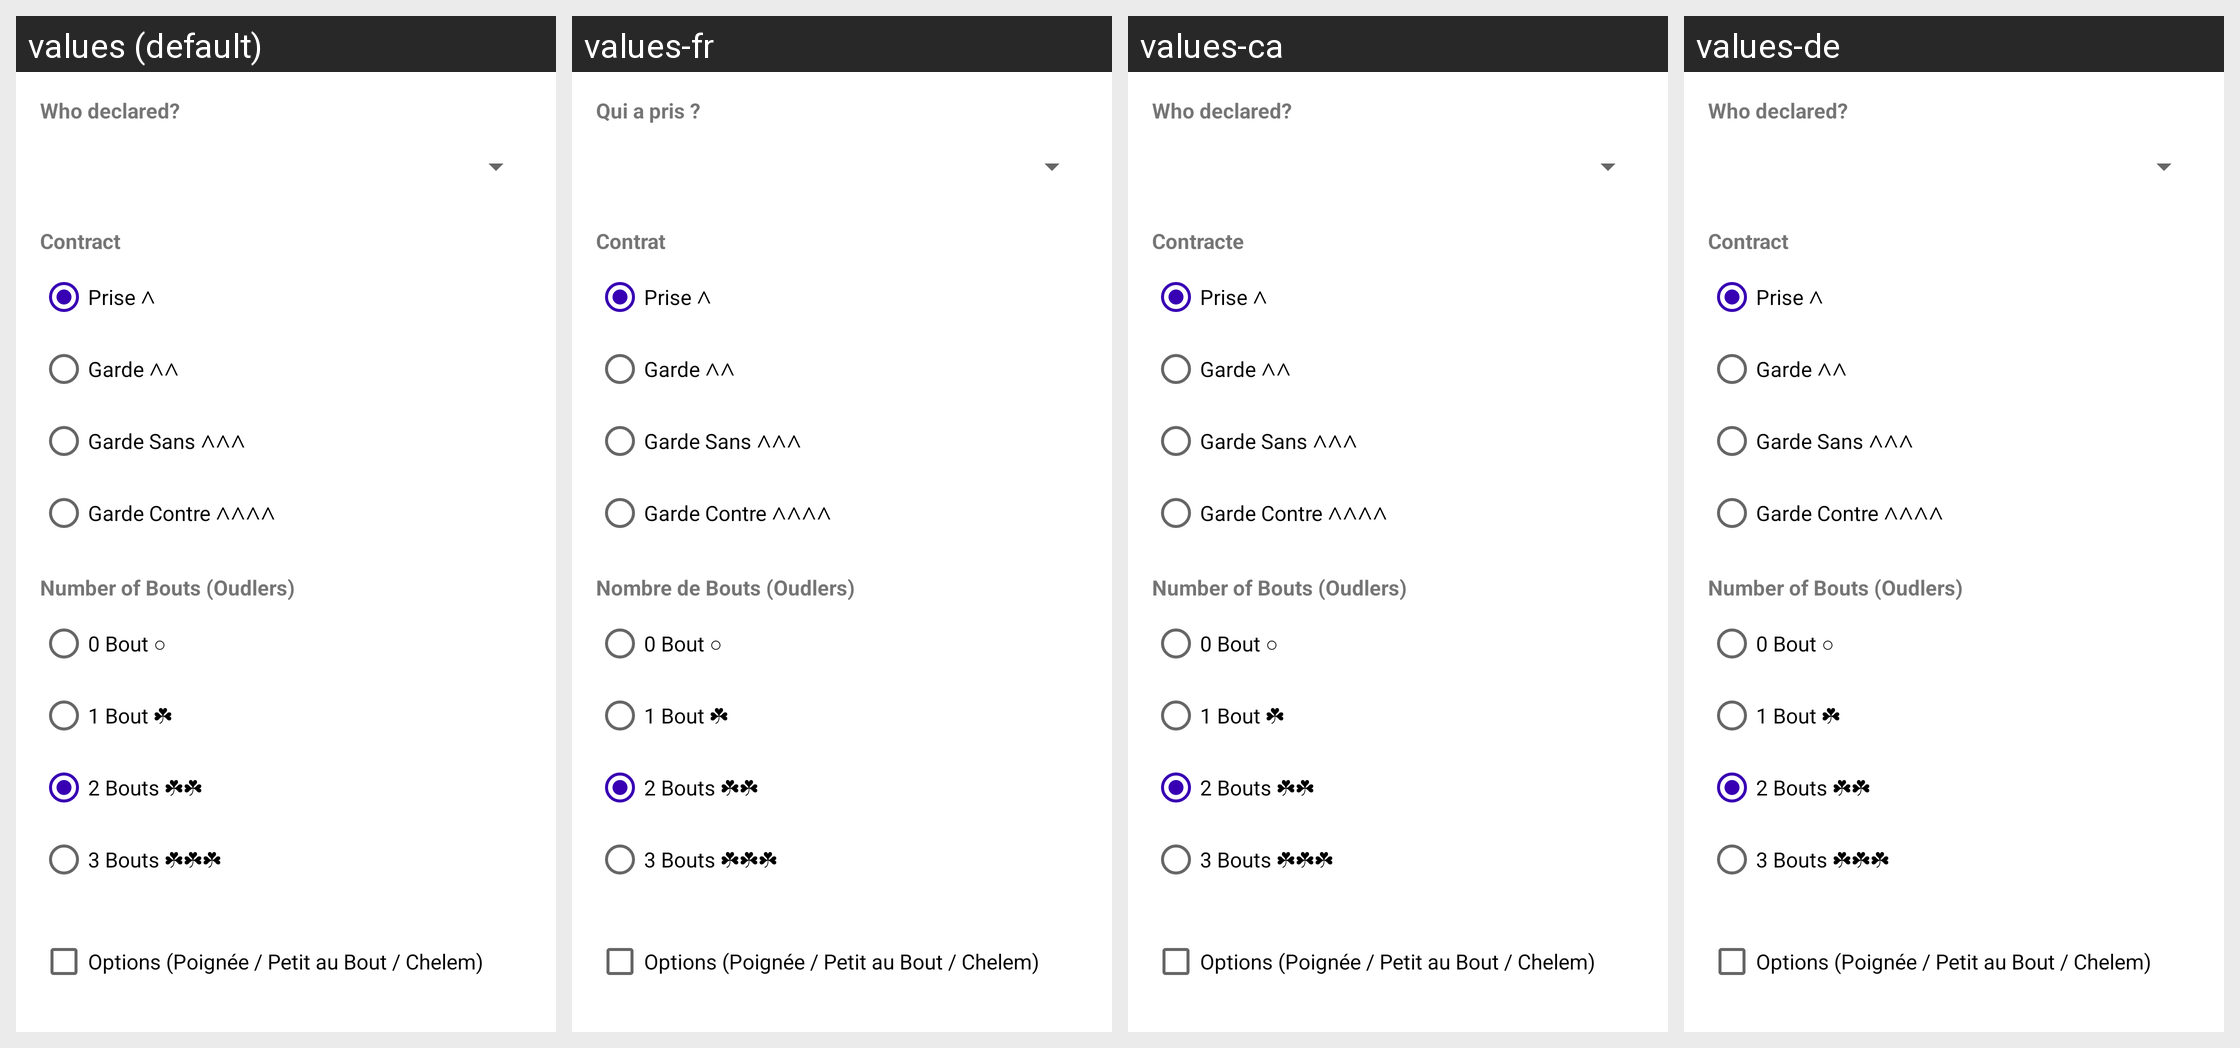

The same Android screen rendered under several of its app's locales, left to right. List the strings drawn on it with the default value and each locale's translation.
Android screen res/layout/dialog_tarot_round.xml rendered under 4 locales, left to right: values (default), values-fr, values-ca, values-de. Device: Nexus 5 (rendered at 1080×1920; each locale shown at half size, 540×960, under a caption strip naming it); theme Theme.ScoreHub.
Strings drawn on this screen, with the default value and each locale's value (text and hints the layout hard-codes, and strings that could not be matched under every locale, appear in the picture but are not listed):

tarot_who_declared
  values: Who declared?
  values-fr: Qui a pris ?
  values-ca: Who declared?  [not translated; the default value is used]
  values-de: Who declared?  [not translated; the default value is used]

tarot_choose_contract
  values: Contract
  values-fr: Contrat
  values-ca: Contracte
  values-de: Contract  [not translated; the default value is used]

tarot_contract_prise
  values: Prise ∧
  values-fr: Prise ∧
  values-ca: Prise ∧  [not translated; the default value is used]
  values-de: Prise ∧  [not translated; the default value is used]

tarot_contract_garde
  values: Garde ∧∧
  values-fr: Garde ∧∧
  values-ca: Garde ∧∧  [not translated; the default value is used]
  values-de: Garde ∧∧  [not translated; the default value is used]

tarot_contract_garde_sans
  values: Garde Sans ∧∧∧
  values-fr: Garde Sans ∧∧∧
  values-ca: Garde Sans ∧∧∧  [not translated; the default value is used]
  values-de: Garde Sans ∧∧∧  [not translated; the default value is used]

tarot_contract_garde_contre
  values: Garde Contre ∧∧∧∧
  values-fr: Garde Contre ∧∧∧∧
  values-ca: Garde Contre ∧∧∧∧  [not translated; the default value is used]
  values-de: Garde Contre ∧∧∧∧  [not translated; the default value is used]

tarot_bouts_count
  values: Number of Bouts (Oudlers)
  values-fr: Nombre de Bouts (Oudlers)
  values-ca: Number of Bouts (Oudlers)  [not translated; the default value is used]
  values-de: Number of Bouts (Oudlers)  [not translated; the default value is used]

tarot_bouts_0
  values: 0 Bout ○
  values-fr: 0 Bout ○
  values-ca: 0 Bout ○  [not translated; the default value is used]
  values-de: 0 Bout ○  [not translated; the default value is used]

tarot_bouts_1
  values: 1 Bout ☘
  values-fr: 1 Bout ☘
  values-ca: 1 Bout ☘  [not translated; the default value is used]
  values-de: 1 Bout ☘  [not translated; the default value is used]

tarot_bouts_2
  values: 2 Bouts ☘☘
  values-fr: 2 Bouts ☘☘
  values-ca: 2 Bouts ☘☘  [not translated; the default value is used]
  values-de: 2 Bouts ☘☘  [not translated; the default value is used]

tarot_bouts_3
  values: 3 Bouts ☘☘☘
  values-fr: 3 Bouts ☘☘☘
  values-ca: 3 Bouts ☘☘☘  [not translated; the default value is used]
  values-de: 3 Bouts ☘☘☘  [not translated; the default value is used]

tarot_has_options
  values: Options (Poignée / Petit au Bout / Chelem)
  values-fr: Options (Poignée / Petit au Bout / Chelem)
  values-ca: Options (Poignée / Petit au Bout / Chelem)  [not translated; the default value is used]
  values-de: Options (Poignée / Petit au Bout / Chelem)  [not translated; the default value is used]
